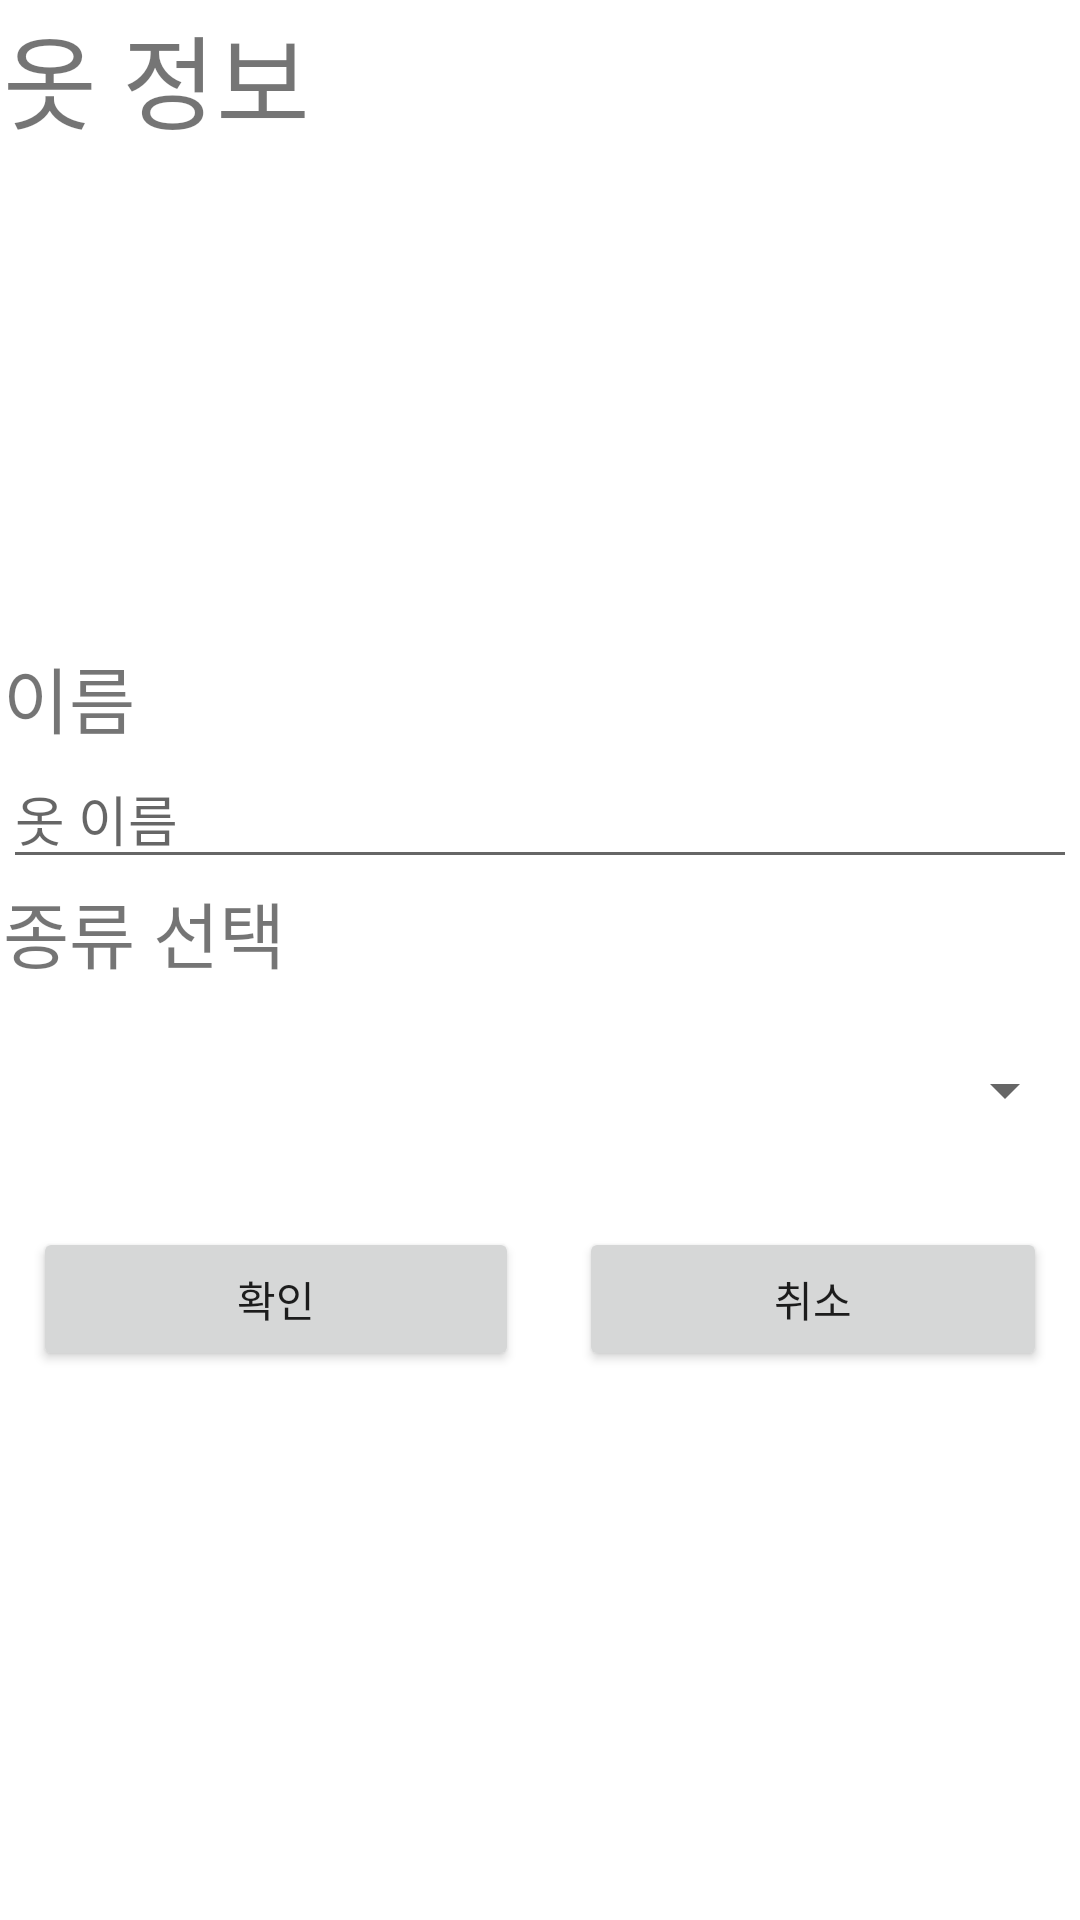

Here is an Android app screen rendered from its layout file. Give the layout XML and the strings, colors and styles it references.
<!-- AndroidManifest.xml: application theme Theme.Ma01_20200962 -->
<!-- res/layout/activity_update.xml -->
<?xml version="1.0" encoding="utf-8"?>
<androidx.constraintlayout.widget.ConstraintLayout xmlns:android="http://schemas.android.com/apk/res/android"
    xmlns:app="http://schemas.android.com/apk/res-auto"
    xmlns:tools="http://schemas.android.com/tools"
    android:layout_width="match_parent"
    android:layout_height="match_parent">

    <LinearLayout
        android:id="@+id/linearLayout6"
        android:layout_width="0dp"
        android:layout_height="0dp"
        android:layout_marginStart="1dp"
        android:layout_marginTop="1dp"
        android:layout_marginEnd="1dp"
        android:layout_marginBottom="1dp"
        android:orientation="vertical"
        app:layout_constraintBottom_toBottomOf="parent"
        app:layout_constraintEnd_toEndOf="parent"
        app:layout_constraintStart_toStartOf="parent"
        app:layout_constraintTop_toTopOf="parent">

        <TextView
            android:id="@+id/textView8"
            android:layout_width="match_parent"
            android:layout_height="wrap_content"
            android:text="옷 정보"
            android:textSize="34sp" />

        <ImageView
            android:id="@+id/ivPhotoUpdate"
            android:layout_width="match_parent"
            android:layout_height="164dp"
            app:srcCompat="@mipmap/ic_launcher" />

        <TextView
            android:id="@+id/textView11"
            android:layout_width="match_parent"
            android:layout_height="wrap_content"
            android:text="이름"
            android:textSize="24sp" />

        <EditText
            android:id="@+id/etUpdateName"
            android:layout_width="match_parent"
            android:layout_height="wrap_content"
            android:ems="10"
            android:hint="옷 이름"
            android:inputType="textPersonName"
            app:layout_constraintEnd_toEndOf="parent"
            app:layout_constraintStart_toStartOf="parent" />

        <TextView
            android:id="@+id/textView9"
            android:layout_width="match_parent"
            android:layout_height="wrap_content"
            android:text="종류 선택"
            android:textSize="24sp" />

        <Spinner
            android:id="@+id/updateSpinner"
            android:layout_width="match_parent"
            android:layout_height="71dp" />

        <LinearLayout
            android:layout_width="wrap_content"
            android:layout_height="wrap_content"
            android:orientation="horizontal">

            <Button
                android:id="@+id/btnUpdate"
                android:layout_width="188dp"
                android:layout_height="match_parent"
                android:layout_margin="10dp"
                android:layout_weight="1"
                android:onClick="onClick"
                android:text="확인" />

            <Button
                android:id="@+id/btnUpdateCancel"
                android:layout_width="182dp"
                android:layout_height="match_parent"
                android:layout_margin="10dp"
                android:layout_weight="1"
                android:onClick="onClick"
                android:text="취소" />
        </LinearLayout>

    </LinearLayout>
</androidx.constraintlayout.widget.ConstraintLayout>
<!-- resources referenced by this layout -->
<resources>
  <style name="Theme.Ma01_20200962" parent="Theme.MaterialComponents.DayNight.DarkActionBar">
          
          <item name="colorPrimary">@color/purple_500</item>
          <item name="colorPrimaryVariant">@color/purple_700</item>
          <item name="colorOnPrimary">@color/white</item>
          
          <item name="colorSecondary">@color/teal_200</item>
          <item name="colorSecondaryVariant">@color/teal_700</item>
          <item name="colorOnSecondary">@color/black</item>
          
          <item name="android:statusBarColor">?attr/colorPrimaryVariant</item>
          
      </style>
  <!-- not gathered from this repository: default colours our renderer supplied (Android Studio template values) -->
  <color name="purple_500">#FF6200EE</color>
  <color name="purple_700">#FF3700B3</color>
  <color name="teal_200">#FF03DAC5</color>
  <color name="teal_700">#FF018786</color>
  <color name="black">#FF000000</color>
  <color name="white">#FFFFFFFF</color>
</resources>
